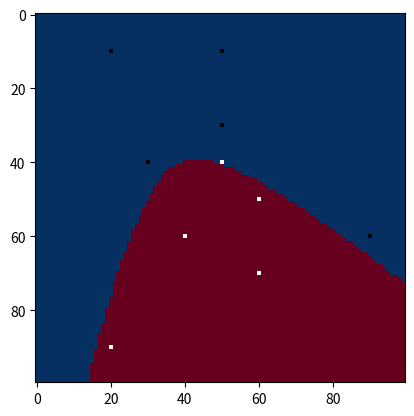

Here is the Python script that generated this plot:
import matplotlib.pyplot as plt
import numpy as np
import math
import random

def sigmoid(x):
    return 1.0/(1.0+np.exp(-x))

def sigmoid_derivative(x):
    return (x)*(1.0 - (x))
    #would ususally be written as sigmoid(x) here but
    #the current function approximates much faster (~ 20x faster)

class NeuralNetwork:
    def __init__(self,x,y, n):
        self.input = x
        #Initialising weights
        #Here the n refers to the number of nodes in the hidden layer
        self.weights1 = np.random.rand(self.input.shape[1],n)
        self.weights2 = np.random.rand(n,1)
        self.y =y
        self.output = np.zeros(y.shape)

    def feedforward(self):
        self.layer1 = sigmoid(np.dot(self.input, self.weights1))
        self.output = sigmoid(np.dot(self.layer1, self.weights2))

    def backprop(self):
        #Working out the adjustments to be made
        d_weights2 = np.dot(self.layer1.T, (2*(self.y -self.output) * sigmoid_derivative(self.output)))
        d_weights1 = np.dot(self.input.T, (np.dot(2*(self.y - self.output) * sigmoid_derivative(self.output), self.weights2.T) * sigmoid_derivative(self.layer1)))

        #applying the adjustments
        self.weights1 += d_weights1
        self.weights2 += d_weights2

    def pushforward(self, X):
        #Function designed for the completed network feeding in 
        #testing data
        self.input = X
        nn.feedforward()
        return self.output
    
if __name__ == "__main__":
    #Training data left as 1 decimal place for brevity
    X = np.array([[0.4,0.5],
                [0.5,0.6],
                [0.6,0.4],
                [0.7,0.6],
                [0.9,0.2],
                [0.1,0.5],
                [0.1,0.2],
                [0.4,0.3],
                [0.3,0.5],
                [0.6,0.9]])
    #Here we have a coordinate between 0 and 1
    #Labelling the corresponding y value to determing if it is in
    #Category A or Category B
    y = np.array([[0], [0], [0], [0], [0], [1], [1], [1], [1], [1]])

    n = 8 
    #n here represents the number of neurons in the hidden layer
    nn = NeuralNetwork(X,y, n)


    n_iterations = 3000
    #number of iterations, tends to become accurate on training data
    #for n> 1000
    for i in range(n_iterations):
        nn.feedforward()
        nn.backprop()

    #To be used for checking if the output of the training data 
    #is accurate
    #print(nn.output)

    #Will need to be atleast a multiple of 10 so that our training data
    #Corresponds to a point, this determines resolution of image
    resolution = 100

    #Creates an array of zeros that we will use for creating the image
    img = np.zeros((resolution,resolution))

    #Used for determing colour gradient at each point
    for i in range(resolution):
        for j in range(resolution):
            coordinate = np.reshape(np.array([i/resolution, j/resolution]), (1,2))
            #Can alternate here for gradient view or strict view
            #img[i][j] = nn.pushforward(coordinate) * 255
            img[i][j] = np.around(nn.pushforward(coordinate), decimals =0) * 255
    
    #This is for displaying the training data on the graph
    for i in range(X.shape[0]):
        if(y[i] == 0):
            img[int(X[i,0]*resolution)][int(X[i,1]*resolution)] = -1* 255
        else:
            img[int(X[i,0]*resolution)][int(X[i,1]*resolution)] = 2* 255

    #Sets the colour map to red/blue    
    cmap = plt.get_cmap('RdBu')
    #Here we use this so we can separate the sets into
    #white and black points
    cmap.set_under('white')
    cmap.set_over('black')

    #vmin and vmax slightly altered to allow for upper and lower bound cases
    plt.imshow(img, cmap=cmap, vmin=-1, vmax=256)
    plt.show()
